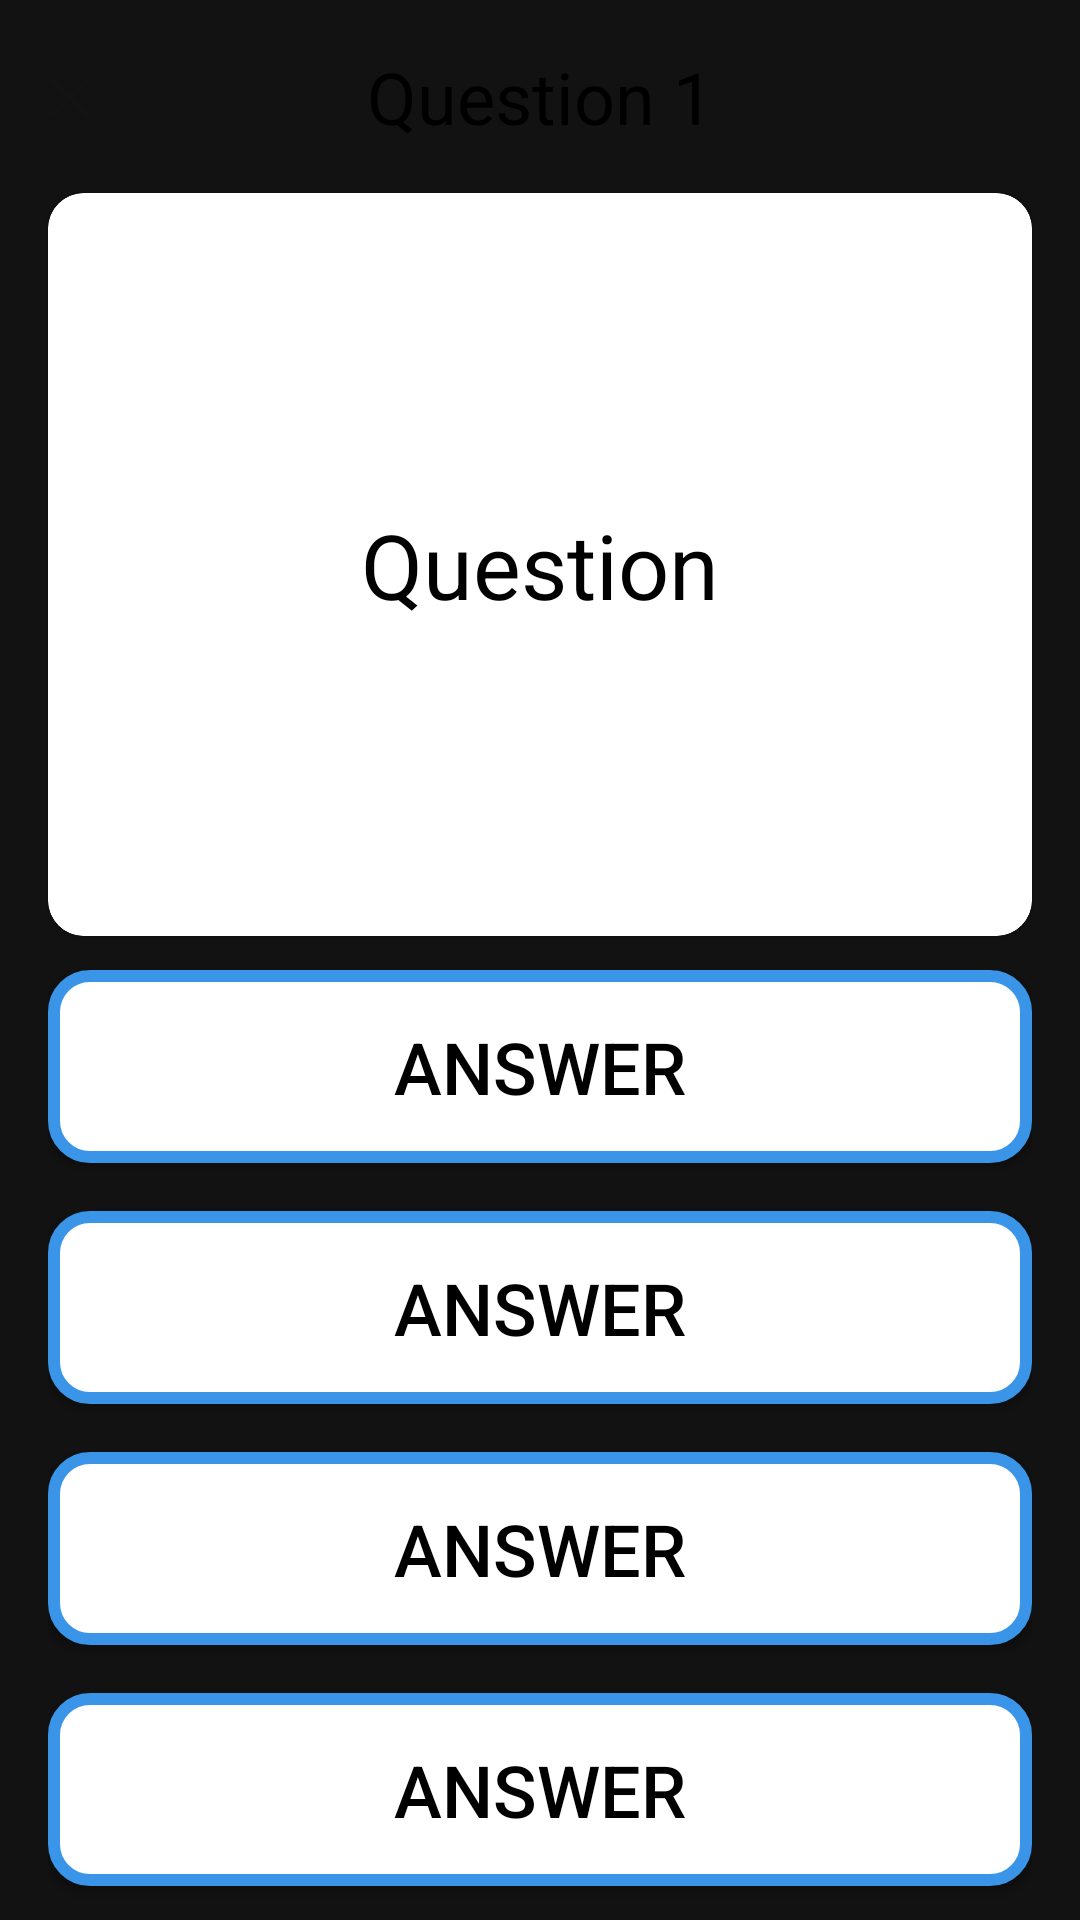

Produce the Android XML layout that renders to this screen, including the resource entries it uses.
<!-- AndroidManifest.xml: application theme Theme.Hwaa -->
<!-- res/layout/fragment_quiz.xml -->
<?xml version="1.0" encoding="utf-8"?>
<layout xmlns:android="http://schemas.android.com/apk/res/android"
    xmlns:app="http://schemas.android.com/apk/res-auto">

    <androidx.constraintlayout.widget.ConstraintLayout
        android:id="@+id/fragment_question"
        android:layout_width="match_parent"
        android:layout_height="match_parent"
        android:background="@color/transparent"
        android:clipToPadding="false"
        android:padding="8dp"
        app:layout_constraintBottom_toBottomOf="parent"
        app:layout_constraintEnd_toEndOf="parent"
        app:layout_constraintStart_toStartOf="parent"
        app:layout_constraintTop_toTopOf="parent">

        <ImageView
            android:id="@+id/iv_back"
            android:layout_width="wrap_content"
            android:layout_height="wrap_content"
            android:layout_margin="8dp"
            android:src="@drawable/ic_back"
            app:layout_constraintBottom_toBottomOf="@+id/tv_question_number"
            app:layout_constraintStart_toStartOf="parent"
            app:layout_constraintTop_toTopOf="@+id/tv_question_number" />

        <TextView
            android:id="@+id/tv_question_number"
            android:layout_width="wrap_content"
            android:layout_height="wrap_content"
            android:layout_margin="8dp"
            android:text="Question 1"
            android:textColor="@color/black"
            android:textSize="24sp"
            app:layout_constraintBottom_toTopOf="@+id/card_view"
            app:layout_constraintEnd_toEndOf="parent"
            app:layout_constraintStart_toStartOf="parent"
            app:layout_constraintTop_toTopOf="parent" />

        <com.google.android.material.card.MaterialCardView
            android:id="@+id/card_view"
            android:layout_width="match_parent"
            android:layout_height="0dp"
            android:layout_margin="8dp"
            app:cardBackgroundColor="@color/white"
            app:cardCornerRadius="@dimen/bottom_background_corner_radius"
            app:cardPreventCornerOverlap="false"
            app:layout_constraintBottom_toTopOf="@id/guideline"
            app:layout_constraintTop_toBottomOf="@+id/tv_question_number"
            app:strokeWidth="4dp">

            <TextView
                android:id="@+id/tv_question"
                android:layout_width="wrap_content"
                android:layout_height="wrap_content"
                android:layout_gravity="center"
                android:padding="16dp"
                android:text="Question"
                android:textAlignment="center"
                android:textColor="@color/black"
                android:textSize="30sp" />

        </com.google.android.material.card.MaterialCardView>

        <androidx.constraintlayout.widget.Guideline
            android:id="@+id/guideline"
            android:layout_width="match_parent"
            android:layout_height="1dp"
            android:orientation="horizontal"
            app:layout_constraintGuide_percent="0.5" />

        <LinearLayout
            android:id="@+id/ll_answer"
            android:layout_width="match_parent"
            android:layout_height="wrap_content"
            android:layout_margin="8dp"
            android:orientation="vertical"
            app:layout_constraintBottom_toBottomOf="parent"
            app:layout_constraintEnd_toEndOf="parent"
            app:layout_constraintStart_toStartOf="parent"
            app:layout_constraintTop_toBottomOf="@+id/guideline">

            <androidx.appcompat.widget.AppCompatButton
                android:id="@+id/tv_answer_1"
                android:layout_width="match_parent"
                android:layout_height="wrap_content"
                android:layout_marginVertical="8dp"
                android:background="@drawable/answer_background"
                android:padding="16dp"
                android:text="Answer"
                android:textAlignment="center"
                android:textColor="@color/black"
                android:textSize="24sp" />

            <androidx.appcompat.widget.AppCompatButton
                android:id="@+id/tv_answer_2"
                android:layout_width="match_parent"
                android:layout_height="wrap_content"
                android:layout_marginVertical="8dp"
                android:background="@drawable/answer_background"
                android:padding="16dp"
                android:text="Answer"
                android:textAlignment="center"
                android:textColor="@color/black"
                android:textSize="24sp" />

            <androidx.appcompat.widget.AppCompatButton
                android:id="@+id/tv_answer_3"
                android:layout_width="match_parent"
                android:layout_height="wrap_content"
                android:layout_marginVertical="8dp"
                android:background="@drawable/answer_background"
                android:padding="16dp"
                android:text="Answer"
                android:textAlignment="center"
                android:textColor="@color/black"
                android:textSize="24sp" />

            <androidx.appcompat.widget.AppCompatButton
                android:id="@+id/tv_answer_4"
                android:layout_width="match_parent"
                android:layout_height="wrap_content"
                android:layout_marginVertical="8dp"
                android:background="@drawable/answer_background"
                android:padding="16dp"
                android:text="Answer"
                android:textAlignment="center"
                android:textColor="@color/black"
                android:textSize="24sp" />

        </LinearLayout>

    </androidx.constraintlayout.widget.ConstraintLayout>
</layout>
<!-- resources referenced by this layout -->
<resources>
  <color name="black">#FF000000</color>
  <color name="transparent">#00000000</color>
  <color name="white">#FFFFFFFF</color>
  <dimen name="bottom_background_corner_radius">12dp</dimen>
  <!-- drawable answer_background (drawable) -->
  <?xml version="1.0" encoding="utf-8"?>
  <layer-list xmlns:android="http://schemas.android.com/apk/res/android">
      
      <item>
          <shape android:shape="rectangle">
              <solid android:color="@color/white" />
              <stroke
                  android:width="4dp"
                  android:color="@color/primary_color" />
              <corners android:radius="12dp" />
          </shape>
      </item>
  </layer-list>
  <!-- drawable ic_back (drawable) -->
  <vector xmlns:android="http://schemas.android.com/apk/res/android"
      android:width="14dp"
      android:height="14dp"
      android:viewportWidth="14"
      android:viewportHeight="14">
    <path
        android:pathData="M0.293,0.293C0.683,-0.098 1.317,-0.098 1.707,0.293L7,5.586L12.293,0.293C12.683,-0.098 13.317,-0.098 13.707,0.293C14.098,0.683 14.098,1.317 13.707,1.707L8.414,7L13.707,12.293C14.098,12.683 14.098,13.317 13.707,13.707C13.317,14.098 12.683,14.098 12.293,13.707L7,8.414L1.707,13.707C1.317,14.098 0.683,14.098 0.293,13.707C-0.098,13.317 -0.098,12.683 0.293,12.293L5.586,7L0.293,1.707C-0.098,1.317 -0.098,0.683 0.293,0.293Z"
        android:fillColor="#131313"
        android:fillType="evenOdd"/>
  </vector>
  <style name="Theme.Hwaa" parent="Base.Theme.Hwaa" />
  <color name="primary_color">#3A94E7</color>
  <style name="Base.Theme.Hwaa" parent="Theme.MaterialComponents.NoActionBar">
  
      </style>
</resources>
